Run: headless pygame with SDL's dummy video driver; simulated clock (each Clock.tick advances the game by its frame time, no real sleeping); random seed 0; keys injected as events and as key.get_pressed() state; no mouse input.
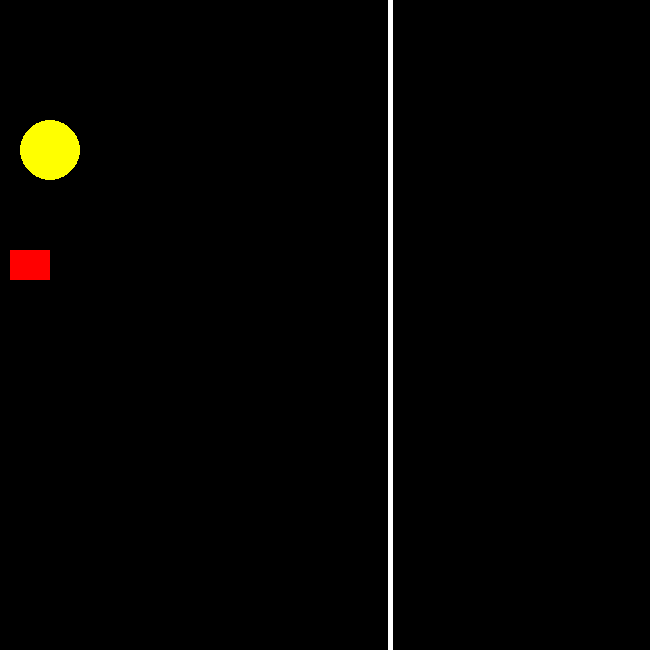
Frame 1 of 4 · flips 1–60 · no input
Frame 2 of 4 · flips 61–180 · tapped SPACE, RETURN · held RIGHT (→), D · screen unchanged from frame 1, image omitted
Frame 3 of 4 · flips 181–300 · held DOWN (↓), S · screen unchanged from frame 2, image omitted
Frame 4 of 4 · flips 301–420 · held LEFT (←), A, UP (↑), W · screen unchanged from frame 3, image omitted

The pygame program that drew these frames:

import pygame
from pygame.locals import *

'''
INICIANDO A TELA DO PYGAME
DEFININDO O TAMANHO DA TELA LARGURA(650) ALTURA(500)
DEFININDO O TITULO DA JANELA
'''
pygame.init()
largura = 650
altura = 650
tela = pygame.display.set_mode((largura, altura))
pygame.display.set_caption('JOGO')

# LOOP PRINCIPAL DO JOGO
while True:

    # CHECAR OS EVENTOS
    for event in pygame.event.get():

        # FECHA A JANELA
        if event.type == QUIT:
            pygame.quit()
            exit()

    '''
    DESENHA UM RETANDGULO NA TELA
    cor_ret DEFINE A COR DO RETANGULO, SEGUINDO O SISTEMA RGB
    pos_ret DEFINE A POSIÇÃO DO RETANGULO SEGUINDO COORDENADAS
    '''
    cor_ret,  pos_ret = (255, 0, 0), (10, 250, 40, 30)
    pygame.draw.rect(tela, cor_ret, pos_ret)

    '''
    DESENHA UM CIRCULO NA TELA
    cor_cor DEFINE A COR DO CIRCULO
    pos_cir DEFINE A POSIÇÃO DO CIRCULO
    rad_cir  DEFINE O RADIO DO CIRCULO
    '''
    cor_cir, pos_cir, rad_cir = (255, 255, 0), (50, 150), 30
    pygame.draw.circle(tela, cor_cir, pos_cir, rad_cir)

    '''
     DESENHA UMA LINHA NA TELA
    cor_lin DEFINE A COR DA LINHA
    pos_ini DEFINE A POSIÇÃO INICIAL
    pos_fin DEFINE A POSIÇÃO FINAL
    esp_lin DEFINE A ESPESSURA DA LINHA
    '''
    cor_lin, pos_ini, pos_fin, esp_lin = (
        255, 255, 2550), (390, 0), (390, 650), 5
    pygame.draw.line(tela, (255, 255, 255), (390, 0), (390, 650), 5)

    # ATUALIZA A TELA DO JOGO A CADA LOOP
    pygame.display.update()
